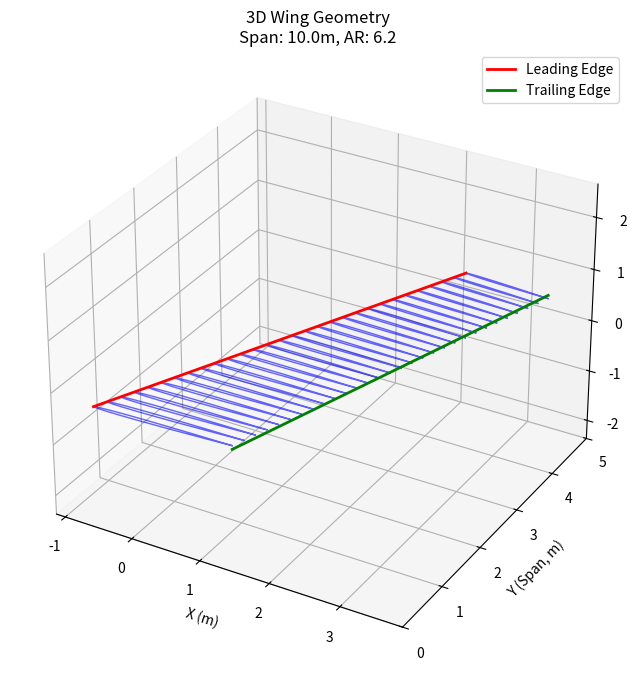

This figure's Python source:
"""
3D Wing Geometry Generator

Creates 3D wing geometries from design parameters (span, taper, sweep, twist, etc.)
and generates spanwise sections for analysis with GNN or NeuralFoil.

This bridges 2D airfoil optimization (Stage 1) with 3D wing analysis (Stage 2).
"""

import numpy as np
from typing import List, Dict, Tuple, Optional
from dataclasses import dataclass
import matplotlib.pyplot as plt
from mpl_toolkits.mplot3d import Axes3D


@dataclass
class WingParameters:
    """
    Wing design parameters for 3D geometry.
    
    These are the variables that will be optimized in Stage 2.
    """
    # Planform geometry
    span: float = 10.0              # Wing span (m)
    root_chord: float = 2.0          # Root chord length (m)
    taper_ratio: float = 0.6         # tip_chord / root_chord
    sweep_angle: float = 25.0        # Quarter-chord sweep (degrees)
    dihedral: float = 3.0            # Dihedral angle (degrees)
    
    # Twist distribution
    twist_root: float = 2.0          # Root twist (degrees)
    twist_tip: float = -3.0          # Tip twist (degrees)
    
    # Airfoil sections
    airfoil_root: str = "NACA4412"   # Root airfoil (from Stage 1)
    airfoil_tip: str = "NACA2412"    # Tip airfoil (from Stage 1)
    
    # Analysis parameters
    n_sections: int = 30             # Number of spanwise sections
    
    def to_dict(self) -> Dict:
        """Convert to dictionary for optimization."""
        return {
            'span': self.span,
            'taper_ratio': self.taper_ratio,
            'sweep_angle': self.sweep_angle,
            'dihedral': self.dihedral,
            'twist_root': self.twist_root,
            'twist_tip': self.twist_tip,
        }
    
    @classmethod
    def from_array(cls, x: np.ndarray, airfoil_root: str = "NACA4412", airfoil_tip: str = "NACA2412"):
        """Create from optimization array."""
        return cls(
            span=x[0],
            taper_ratio=x[1],
            sweep_angle=x[2],
            dihedral=x[3],
            twist_root=x[4],
            twist_tip=x[5],
            airfoil_root=airfoil_root,
            airfoil_tip=airfoil_tip
        )


class WingSection:
    """
    Represents a single spanwise section of the wing.
    
    Contains local geometry, flow conditions, and aerodynamic properties.
    """
    
    def __init__(
        self,
        y_position: float,
        chord: float,
        twist: float,
        airfoil_name: str,
        airfoil_coords: np.ndarray,
        leading_edge_position: np.ndarray
    ):
        self.y_position = y_position
        self.chord = chord
        self.twist = twist
        self.airfoil_name = airfoil_name
        self.airfoil_coords = airfoil_coords  # [N, 2] array
        self.leading_edge_position = leading_edge_position  # [x, y, z]
        
        # Aerodynamic properties (filled by analysis)
        self.Re = None
        self.alpha_local = None
        self.CL = None
        self.CD = None
        self.CM = None
    
    def get_3d_coordinates(self) -> np.ndarray:
        """
        Get 3D coordinates of this section in wing reference frame.
        
        Returns:
            coords_3d: [N, 3] array of (x, y, z) coordinates
        """
        # Scale airfoil by chord
        coords_2d = self.airfoil_coords * self.chord
        
        # Apply twist rotation (in x-z plane)
        twist_rad = np.radians(self.twist)
        cos_twist = np.cos(twist_rad)
        sin_twist = np.sin(twist_rad)
        
        x_rotated = coords_2d[:, 0] * cos_twist - coords_2d[:, 1] * sin_twist
        z_rotated = coords_2d[:, 0] * sin_twist + coords_2d[:, 1] * cos_twist
        
        # Create 3D coordinates
        coords_3d = np.zeros((len(coords_2d), 3))
        coords_3d[:, 0] = x_rotated + self.leading_edge_position[0]
        coords_3d[:, 1] = self.y_position
        coords_3d[:, 2] = z_rotated + self.leading_edge_position[2]
        
        return coords_3d


class Wing3D:
    """
    3D wing geometry generator.
    
    Creates wing geometry from parameters and provides sections for analysis.
    """
    
    def __init__(self, params: WingParameters):
        self.params = params
        self.sections: List[WingSection] = []
        
        # Generate geometry
        self._generate_sections()
    
    def _generate_sections(self):
        """Generate spanwise sections."""
        n = self.params.n_sections
        
        # Spanwise positions (half wing, symmetry assumed)
        y_positions = np.linspace(0, self.params.span / 2, n)
        
        # Compute tip chord
        tip_chord = self.params.root_chord * self.params.taper_ratio
        
        for y in y_positions:
            # Interpolate chord (linear taper)
            eta = y / (self.params.span / 2)  # Normalized spanwise position
            chord = self.params.root_chord * (1 - eta) + tip_chord * eta
            
            # Interpolate twist
            twist = self.params.twist_root * (1 - eta) + self.params.twist_tip * eta
            
            # Interpolate airfoil (for now, use root airfoil everywhere)
            # TODO: Implement airfoil morphing between root and tip
            airfoil_name = self.params.airfoil_root
            airfoil_coords = self._load_airfoil(airfoil_name)
            
            # Compute leading edge position
            # Quarter-chord sweep
            sweep_rad = np.radians(self.params.sweep_angle)
            x_le = y * np.tan(sweep_rad) - 0.25 * chord
            
            # Dihedral
            dihedral_rad = np.radians(self.params.dihedral)
            z_le = y * np.tan(dihedral_rad)
            
            leading_edge_position = np.array([x_le, y, z_le])
            
            # Create section
            section = WingSection(
                y_position=y,
                chord=chord,
                twist=twist,
                airfoil_name=airfoil_name,
                airfoil_coords=airfoil_coords,
                leading_edge_position=leading_edge_position
            )
            
            self.sections.append(section)
    
    def _load_airfoil(self, airfoil_name: str) -> np.ndarray:
        """
        Load airfoil coordinates.
        
        For now, returns NACA 4-digit airfoil. 
        TODO: Load from optimized Stage 1 results or database.
        """
        # Simple NACA 4-digit generator (placeholder)
        # In production, load from your airfoil database
        
        # Generate points along chord
        n_points = 100
        x = np.linspace(0, 1, n_points)
        
        # Simple symmetric airfoil (placeholder)
        thickness = 0.12  # 12% thickness
        y_upper = thickness * (0.2969 * np.sqrt(x) - 0.1260 * x - 0.3516 * x**2 + 0.2843 * x**3 - 0.1015 * x**4)
        y_lower = -y_upper
        
        # Combine upper and lower surfaces
        coords = np.zeros((2 * n_points - 1, 2))
        coords[:n_points, 0] = x[::-1]  # Upper surface (LE to TE)
        coords[:n_points, 1] = y_upper[::-1]
        coords[n_points:, 0] = x[1:]  # Lower surface (TE to LE)
        coords[n_points:, 1] = y_lower[1:]
        
        return coords
    
    def get_area(self) -> float:
        """Compute wing planform area."""
        # Trapezoidal wing area
        root_chord = self.params.root_chord
        tip_chord = root_chord * self.params.taper_ratio
        span = self.params.span
        
        area = 0.5 * (root_chord + tip_chord) * span
        return area
    
    def get_aspect_ratio(self) -> float:
        """Compute wing aspect ratio."""
        return self.params.span**2 / self.get_area()
    
    def visualize(self, show_sections: bool = True, save_path: Optional[str] = None):
        """
        Visualize 3D wing geometry.
        
        Args:
            show_sections: Whether to show individual sections
            save_path: Path to save figure (if None, displays interactively)
        """
        fig = plt.figure(figsize=(12, 8))
        ax = fig.add_subplot(111, projection='3d')
        
        # Plot each section
        for section in self.sections:
            coords = section.get_3d_coordinates()
            
            if show_sections:
                ax.plot(coords[:, 0], coords[:, 1], coords[:, 2], 'b-', linewidth=1, alpha=0.6)
        
        # Plot leading and trailing edges
        le_points = np.array([s.leading_edge_position for s in self.sections])
        ax.plot(le_points[:, 0], le_points[:, 1], le_points[:, 2], 'r-', linewidth=2, label='Leading Edge')
        
        # Trailing edge (approx)
        te_points = le_points + np.array([[s.chord, 0, 0] for s in self.sections])
        ax.plot(te_points[:, 0], te_points[:, 1], te_points[:, 2], 'g-', linewidth=2, label='Trailing Edge')
        
        # Labels
        ax.set_xlabel('X (m)')
        ax.set_ylabel('Y (Span, m)')
        ax.set_zlabel('Z (m)')
        ax.set_title(f'3D Wing Geometry\nSpan: {self.params.span:.1f}m, AR: {self.get_aspect_ratio():.1f}')
        ax.legend()
        
        # Equal aspect ratio
        max_range = np.array([
            te_points[:, 0].max() - le_points[:, 0].min(),
            le_points[:, 1].max(),
            le_points[:, 2].max()
        ]).max() / 2.0
        
        mid_x = (te_points[:, 0].max() + le_points[:, 0].min()) * 0.5
        mid_y = le_points[:, 1].max() * 0.5
        mid_z = le_points[:, 2].max() * 0.5
        
        ax.set_xlim(mid_x - max_range, mid_x + max_range)
        ax.set_ylim(mid_y - max_range, mid_y + max_range)
        ax.set_zlim(mid_z - max_range, mid_z + max_range)
        
        if save_path:
            plt.savefig(save_path, dpi=150, bbox_inches='tight')
            print(f"Saved wing visualization to {save_path}")
        else:
            plt.show()
        
        plt.close()
    
    def summary(self):
        """Print wing geometry summary."""
        print(f"\n{'='*60}")
        print(f"3D Wing Geometry Summary")
        print(f"{'='*60}")
        print(f"Span:              {self.params.span:.2f} m")
        print(f"Root Chord:        {self.params.root_chord:.2f} m")
        print(f"Tip Chord:         {self.params.root_chord * self.params.taper_ratio:.2f} m")
        print(f"Taper Ratio:       {self.params.taper_ratio:.3f}")
        print(f"Sweep (c/4):       {self.params.sweep_angle:.1f}°")
        print(f"Dihedral:          {self.params.dihedral:.1f}°")
        print(f"Twist (root):      {self.params.twist_root:.1f}°")
        print(f"Twist (tip):       {self.params.twist_tip:.1f}°")
        print(f"Planform Area:     {self.get_area():.2f} m²")
        print(f"Aspect Ratio:      {self.get_aspect_ratio():.2f}")
        print(f"Number of Sections: {len(self.sections)}")
        print(f"{'='*60}\n")


if __name__ == "__main__":
    """Test the wing geometry generator."""
    
    # Create default wing parameters
    params = WingParameters(
        span=10.0,
        root_chord=2.0,
        taper_ratio=0.6,
        sweep_angle=25.0,
        dihedral=3.0,
        twist_root=2.0,
        twist_tip=-3.0,
        n_sections=30
    )
    
    # Generate wing
    print("Generating 3D wing geometry...")
    wing = Wing3D(params)
    
    # Print summary
    wing.summary()
    
    # Visualize
    print("Visualizing wing...")
    wing.visualize(show_sections=True, save_path="wing_geometry_test.png")
    
    # Test optimization array conversion
    print("\nTesting optimization interface...")
    x = np.array([10.0, 0.6, 25.0, 3.0, 2.0, -3.0])
    params_from_array = WingParameters.from_array(x)
    wing2 = Wing3D(params_from_array)
    wing2.summary()
    
    print("✅ Wing geometry test complete!")
